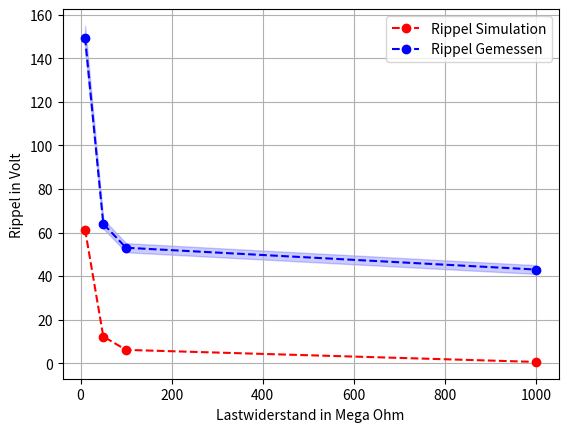
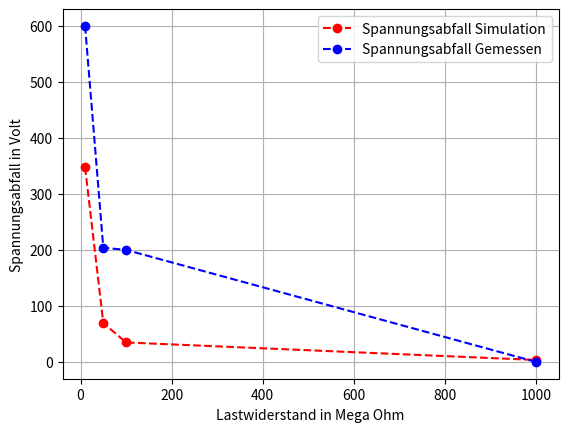

Reproduce these figures in Python, in order.
import matplotlib.pyplot as plt
import numpy as np

last = np.array([10,50,100,1000])
sim_rippel = np.array([61.364,12.273,6.136,0.614])
meas_rippel = np.array([149.46,64,53.025,43.019])
std_meas_rippel = np.array([5.379,2.162,2.077,2.004])
sim_Uabfall = np.array([347.727,69.545,34.773,3.477])
meas_Uabfall= np.array([600,204,200,0])

x = np.arange(len(meas_rippel))

plt.figure("Rippel")
plt.plot(last,sim_rippel,"red",linestyle = '--',marker='o',label='Rippel Simulation')
plt.plot(last,meas_rippel,"blue",linestyle = '--',marker='o',label='Rippel Gemessen')
plt.fill_between(last, meas_rippel - std_meas_rippel, meas_rippel + std_meas_rippel, color='b', alpha=0.2)
plt.xlabel("Lastwiderstand in Mega Ohm")
plt.ylabel("Rippel in Volt")
plt.legend()
plt.grid()
plt.show()

plt.figure("Spannungsabfall")
plt.plot(last,sim_Uabfall,"red",linestyle = '--',marker='o',label='Spannungsabfall Simulation')
plt.plot(last,meas_Uabfall,"blue",linestyle = '--',marker='o',label='Spannungsabfall Gemessen')
plt.xlabel("Lastwiderstand in Mega Ohm")
plt.ylabel("Spannungsabfall in Volt")
plt.legend()
plt.grid()
plt.show()